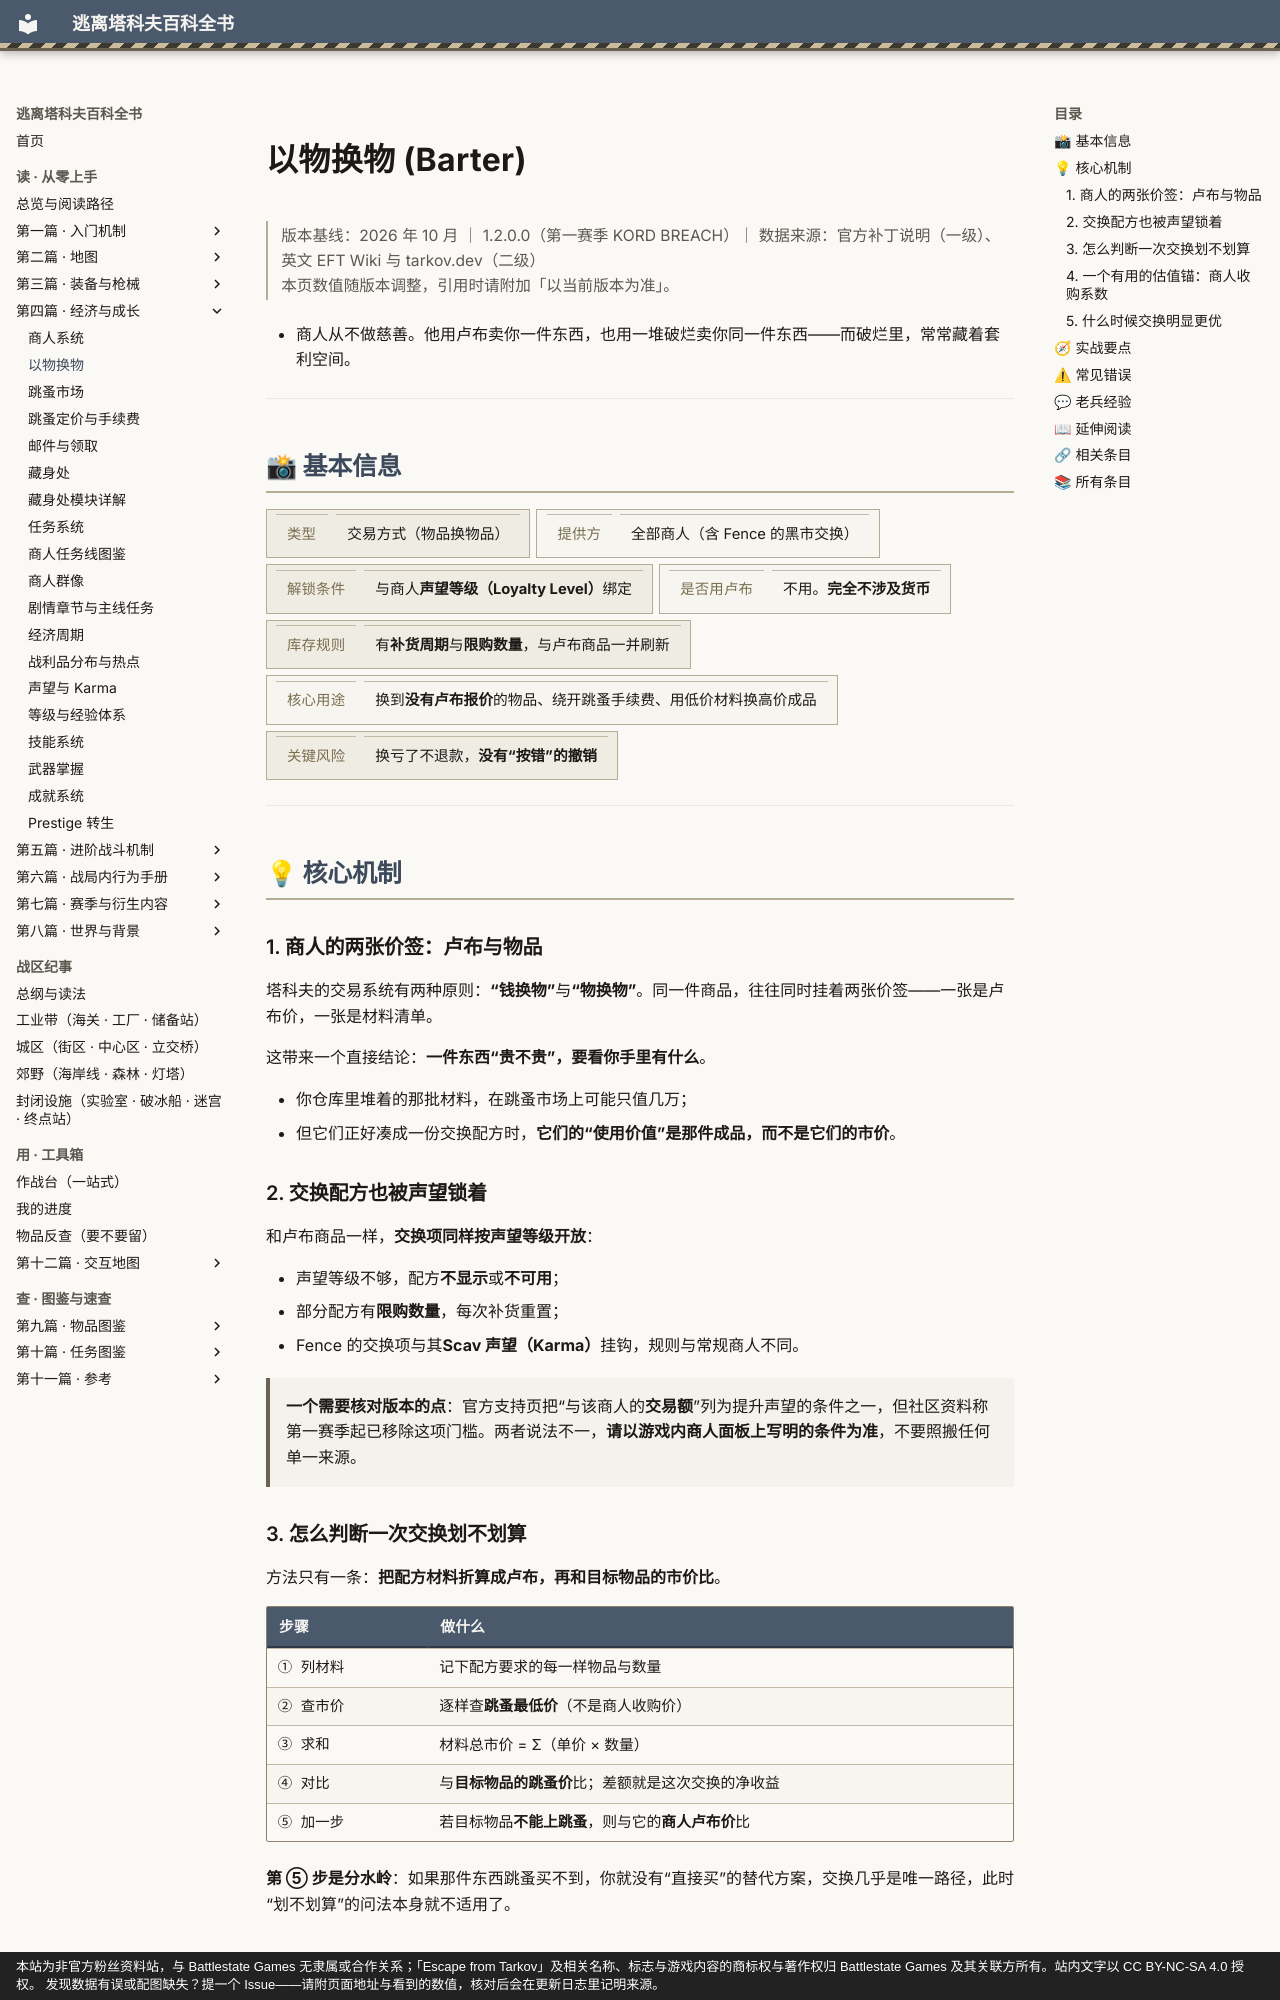

repository: GTX950L/tarkov-encyclopedia · page: entries/barter/index.html · generator: mkdocs · copyright: 本站为非官方粉丝资料站，与 Battlestate Games 无隶属或合作关系；「Escape from Tarkov」及相关名称、标志与游戏内容的商标权与著作权归 Battlestate Games 及其关联方所有。站内文字以 CC BY-NC-SA 4.0 授权。 发现数据有误或配图缺失？提一个 Issue——请附页面地址与看到的数值，核对后会在更新日志里记明来源。

---
description: "以物换物：塔科夫的交易系统有两种原则：“钱换物”与“物换物”。同一件商品，往往同时挂着两张价签——一张是卢布价，一张是材料清单。"  # 自动生成
tags:
  - 经济
  - 商人
  - 中期
---
# 以物换物 (Barter)

<div class="tk-ver" data-search-exclude markdown>

> 版本基线：2026 年 10 月 ｜ 1.2.0.0（第一赛季 KORD BREACH）｜ 数据来源：官方补丁说明（一级）、英文 EFT Wiki 与 tarkov.dev（二级）  
> 本页数值随版本调整，引用时请附加「以当前版本为准」。

</div>

<a id="top"></a>

- 商人从不做慈善。他用卢布卖你一件东西，也用一堆破烂卖你同一件东西——而破烂里，常常藏着套利空间。

---

## 📸 基本信息

<div class="tk-kv-wrap" markdown>

| 项目 | 信息 |
|------|------|
| **类型** | 交易方式（物品换物品） |
| **提供方** | 全部商人（含 Fence 的黑市交换） |
| **解锁条件** | 与商人**声望等级（Loyalty Level）**绑定 |
| **是否用卢布** | 不用。**完全不涉及货币** |
| **库存规则** | 有**补货周期**与**限购数量**，与卢布商品一并刷新 |
| **核心用途** | 换到**没有卢布报价**的物品、绕开跳蚤手续费、用低价材料换高价成品 |
| **关键风险** | 换亏了不退款，**没有“按错”的撤销** |

</div>

---

## 💡 核心机制

<a id="two-ways"></a>

### 1. 商人的两张价签：卢布与物品

塔科夫的交易系统有两种原则：**“钱换物”**与**“物换物”**。同一件商品，往往同时挂着两张价签——一张是卢布价，一张是材料清单。

这带来一个直接结论：**一件东西“贵不贵”，要看你手里有什么**。

- 你仓库里堆着的那批材料，在跳蚤市场上可能只值几万；
- 但它们正好凑成一份交换配方时，**它们的“使用价值”是那件成品，而不是它们的市价**。

<a id="loyalty"></a>

### 2. 交换配方也被声望锁着

和卢布商品一样，**交换项同样按声望等级开放**：

- 声望等级不够，配方**不显示**或**不可用**；
- 部分配方有**限购数量**，每次补货重置；
- Fence 的交换项与其**Scav 声望（Karma）**挂钩，规则与常规商人不同。

> **一个需要核对版本的点**：官方支持页把“与该商人的**交易额**”列为提升声望的条件之一，但社区资料称第一赛季起已移除这项门槛。两者说法不一，**请以游戏内商人面板上写明的条件为准**，不要照搬任何单一来源。

<a id="evaluate"></a>
